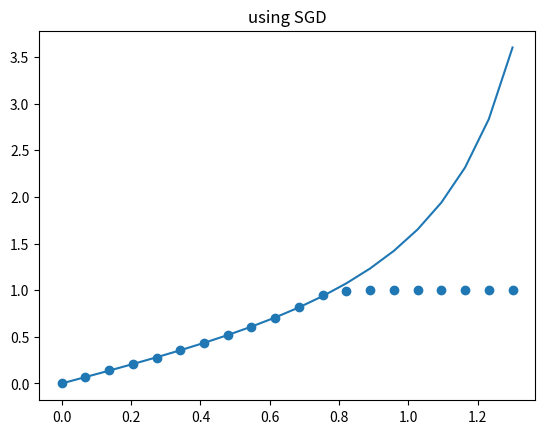

Write Python code to recreate this figure.
# -*- coding: utf-8 -*-
"""
Created on Fri Nov 30 13:58:08 2018

[redacted]
"""
import copy
import matplotlib.pyplot as plt
import numpy as np
import numpy.random as npr
import math as m

'''
A general topology neural network
1)Here we consider that the input and the output will always have dimension 1
2)That's the version we are going to use for the stochastic control. We apply 
a sigmoid function to assure that its output will be at the interval [0,1].
3)We use tanh for all hidden units.     
'''

class NN:
    def __init__(self,topology):
        self.topology = topology
        
        self.W = [np.zeros(1)]
        self.dFdW = [np.zeros(1)]
        self.b = [np.zeros(1)]
        self.dFdb = [np.zeros(1)]
        self.A = []
        
        for i in range(topology.size-1):
            V = 4*np.sqrt(6/(topology[i]+topology[i+1]))*npr.uniform(-1,1,(topology[i+1],topology[i]))
            self.W.append(V)
            self.dFdW.append(np.zeros(topology[i+1],topology[i]))
            self.b.append(np.zeros(topology[i+1]))
            self.dFdb.append(np.zeros(topology[i+1]))
            self.A.append(np.zeros(topology[i]))
        self.A.append(np.zeros(topology[-1]))
        self.d=copy.deepcopy(self.A)
        if (topology[0] == 1):
            self.W[1] = np.hstack(self.W[1])
            
        if(topology[-1] == 1):
            self.W[-1] = np.hstack(self.W[-1])
                                                        
    
        
    def sig(self,x):
        return 1/(1+np.exp(-x))
    
    
    def sig_derivate (self,x):
        #In this part we will consider that x is already the sig
        return x * (1 - x)
    
    def feed_forward(self,x):
        self.A[0] = np.array(x)
        #Case the start has more then one dimension
        if (self.topology[0] == 1):    
            self.A[1] = np.hstack(np.tanh(self.W[1]*self.A[0] + np.hstack(self.b[1])))
            
        else:
            self.A[1] = np.hstack(np.tanh(self.W[1]@self.A[0] + self.b[1]))
            
        for i in range(1,self.topology.size-2):
            self.A[i+1] = np.hstack(np.tanh(self.W[i+1]@self.A[i]+ self.b[i+1]))
        n = self.topology.size-1
        self.A[n] = np.hstack(self.sig(self.W[n]@self.A[n-1] + self.b[n]))
        
        return self.A[-1]
    '''
    Performs the backpropagation of the neural network.
    '''   
    def back_propagation(self):
        #self.d[-1] = self.A[-1]/self.A[-1]
        self.d[-1] = self.sig_derivate(self.A[-1])
        #The case we have more then one end
        self.dFdb[-1] = self.d[-1]
        if (self.topology[-1] == 1):
            self.dFdW[-1] = self.d[-1]*self.A[-2]
            self.d[-2] = self.d[-1]*self.W[-1]*(1 - self.A[-2]**2)
            
        else :
            self.dFdW[-1] = np.outer(self.d[-1],self.A[-2])
            self.d[-2] = (self.W[-1].T@self.d[-1])*(1 - self.A[-2]**2)
            
        for i in range(self.topology.size-2):
            n = self.topology.size-2-i #The indice of the W that we are going to work with
            self.dFdW[n] = np.outer(self.d[n],self.A[n-1])
            self.dFdb[n] = self.d[n]
            self.d[n-1]  = (self.W[n].T@self.d[n])*(1-self.A[n-1]**2)
        
        if(self.topology[0] == 1):
            self.dFdW[1] = np.hstack(self.dFdW[1])
            
        return self.d[-1]
        
    def evaluate(self,x):
        #Case dimention of x is more then 1
        if (self.topology[0] == 1):
            A = np.hstack(np.tanh(self.W[1]*x + np.hstack(self.b[1])))
        else:
            A = np.hstack(np.tanh(self.W[1]@x + self.b[1]))
            
        for i in range(1,self.topology.size-2):
            A = np.hstack(np.tanh(self.W[i+1]@A + self.b[i+1]))
        n = self.topology.size-1
        A = np.hstack(self.W[n]@A + self.b[n])
        return self.sig(A)
    
    def training_test_sen(self,N,X,T,e):   
        for i in range(N):
            y = self.feed_forward(X[i])
            self.back_propagation()
            for j in range(1,self.topology.size):
                self.W[j] = self.W[j] - e*self.dFdW[j] * (y - T[i])
                self.b[j] = self.b[j] - e*self.dFdb[j] * (y - T[i])

if __name__ == "__main__":
    import time
    np.random.seed(0)
    
    N = 50000
    X = npr.uniform(0,1.3,N) 
    T = np.tan(X)
    
    top = np.array([1,5,5,1])
    
    nn2 = NN(top)
    start_time = time.time()
    nn2.training_test_sen(N,X,T,0.1)
    print ("training SGD time " + repr (time.time() - start_time))
    
    M = 20
    Y = np.linspace(0,1.3,M)
    test = np.zeros(M)
    for i in range(M):
        test[i] = nn2.feed_forward(Y[i])
    
    plt.scatter(Y,test)
    plt.plot(Y,np.tan(Y))
    plt.title("using SGD")